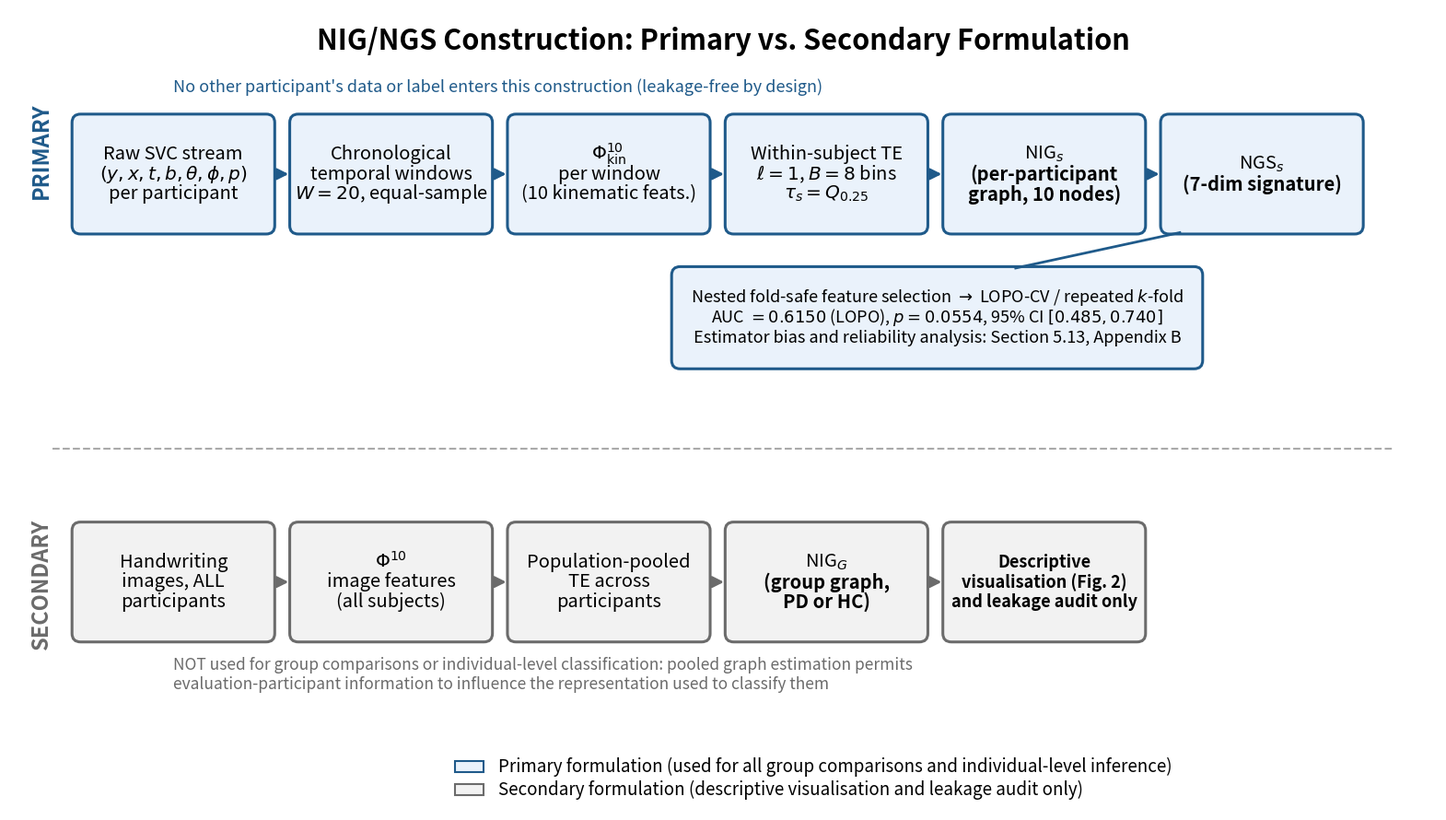

Here is the Python script that generated this plot: (Note: this script raises an exception after producing the figure.)
"""Figure 1: NIG/NGS construction, primary (within-subject) vs secondary
(population-pooled) formulation. Redrawn for the revision so that the
secondary pipeline's role (descriptive visualisation and leakage audit
only) matches the text, and the table reference is removed."""
import matplotlib
matplotlib.use('Agg')
import matplotlib.pyplot as plt
from matplotlib.patches import FancyBboxPatch

BLUE, BLUE_F = '#1f5a8a', '#eaf2fb'
GREY, GREY_F = '#6b6b6b', '#f2f2f2'

fig, ax = plt.subplots(figsize=(20, 11.3))
ax.set_xlim(0, 20); ax.set_ylim(0, 11.3); ax.axis('off')

def box(x, y, w, h, text, edge, face, bold_lines=(), fs=14.5):
    ax.add_patch(FancyBboxPatch((x, y), w, h, boxstyle='round,pad=0.02,rounding_size=0.12',
                                linewidth=2.2, edgecolor=edge, facecolor=face))
    lines = text.split('\n')
    n = len(lines)
    for k, line in enumerate(lines):
        ax.text(x + w / 2, y + h / 2 + (n - 1) * 0.14 - k * 0.28, line, ha='center',
                va='center', fontsize=fs,
                fontweight='bold' if k in bold_lines else 'normal')

def arrow(x0, x1, y, col):
    ax.annotate('', xy=(x1, y), xytext=(x0, y),
                arrowprops=dict(arrowstyle='-|>', color=col, lw=2.2, mutation_scale=18))

ax.text(10, 10.85, 'NIG/NGS Construction: Primary vs. Secondary Formulation',
        ha='center', va='center', fontsize=22, fontweight='bold')

# Primary row
W, H, Y1 = 2.8, 1.65, 8.15
xs = [0.9, 3.95, 7.0, 10.05, 13.1, 16.15]
prim = [('Raw SVC stream\n$(y,x,t,b,\\theta,\\phi,p)$\nper participant', ()),
        ('Chronological\ntemporal windows\n$W=20$, equal-sample', ()),
        ('$\\Phi^{10}_{\\mathrm{kin}}$\nper window\n(10 kinematic feats.)', ()),
        ('Within-subject TE\n$\\ell=1$, $B=8$ bins\n$\\tau_s=Q_{0.25}$', ()),
        ('NIG$_s$\n(per-participant\ngraph, 10 nodes)', (1, 2)),
        ('NGS$_s$\n(7-dim signature)', (1,))]
for x, (t, b) in zip(xs, prim):
    box(x, Y1, W, H, t, BLUE, BLUE_F, b)
for k in range(5):
    arrow(xs[k] + W, xs[k + 1], Y1 + H / 2, BLUE)
ax.text(2.3, 10.2, "No other participant's data or label enters this construction "
        "(leakage-free by design)", color=BLUE, fontsize=13, style='italic', va='center')
ax.text(0.45, 9.3, 'PRIMARY', rotation=90, color=BLUE, fontsize=17, fontweight='bold',
        ha='center', va='center')
box(9.3, 6.25, 7.4, 1.4,
    'Nested fold-safe feature selection $\\rightarrow$ LOPO-CV / repeated $k$-fold\n'
    'AUC $=0.6150$ (LOPO), $p=0.0554$, 95% CI $[0.485,0.740]$\n'
    'Estimator bias and reliability analysis: Section 5.13, Appendix B',
    BLUE, BLUE_F, fs=13)
ax.plot([16.4, 14.1], [Y1, 7.65], color=BLUE, lw=2.0)

ax.plot([0.6, 19.4], [5.1, 5.1], ls='--', color='#aaaaaa', lw=1.5)

# Secondary row
Y2 = 2.4
sec = [('Handwriting\nimages, ALL\nparticipants', ()),
       ('$\\Phi^{10}$\nimage features\n(all subjects)', ()),
       ('Population-pooled\nTE across\nparticipants', ()),
       ('NIG$_G$\n(group graph,\nPD or HC)', (1, 2)),
       ('Descriptive\nvisualisation (Fig. 2)\nand leakage audit only', (0, 1, 2))]
for k, (x, (t, b)) in enumerate(zip(xs[:5], sec)):
    box(x, Y2, W, H, t, GREY, GREY_F, b, fs=13 if k == 4 else 14.5)
for k in range(4):
    arrow(xs[k] + W, xs[k + 1], Y2 + H / 2, GREY)
ax.text(0.45, 3.2, 'SECONDARY', rotation=90, color=GREY, fontsize=17, fontweight='bold',
        ha='center', va='center')
ax.text(2.3, 2.05, 'NOT used for group comparisons or individual-level classification: '
        'pooled graph estimation permits', color=GREY, fontsize=12.5, style='italic', va='center')
ax.text(2.3, 1.78, 'evaluation-participant information to influence the representation '
        'used to classify them', color=GREY, fontsize=12.5, style='italic', va='center')

# Legend
for y, edge, face, lab in [(0.62, BLUE, BLUE_F, 'Primary formulation (used for all group comparisons '
                                                 'and individual-level inference)'),
                           (0.30, GREY, GREY_F, 'Secondary formulation (descriptive visualisation '
                                                'and leakage audit only)')]:
    ax.add_patch(FancyBboxPatch((6.25, y - 0.08), 0.4, 0.16, boxstyle='square,pad=0',
                                linewidth=1.5, edgecolor=edge, facecolor=face))
    ax.text(6.85, y, lab, fontsize=13.5, va='center')

fig.savefig('manuscript/Fig1_framework.pdf', bbox_inches='tight')
fig.savefig('manuscript/Fig1_framework.png', dpi=130, bbox_inches='tight')
print('saved')
